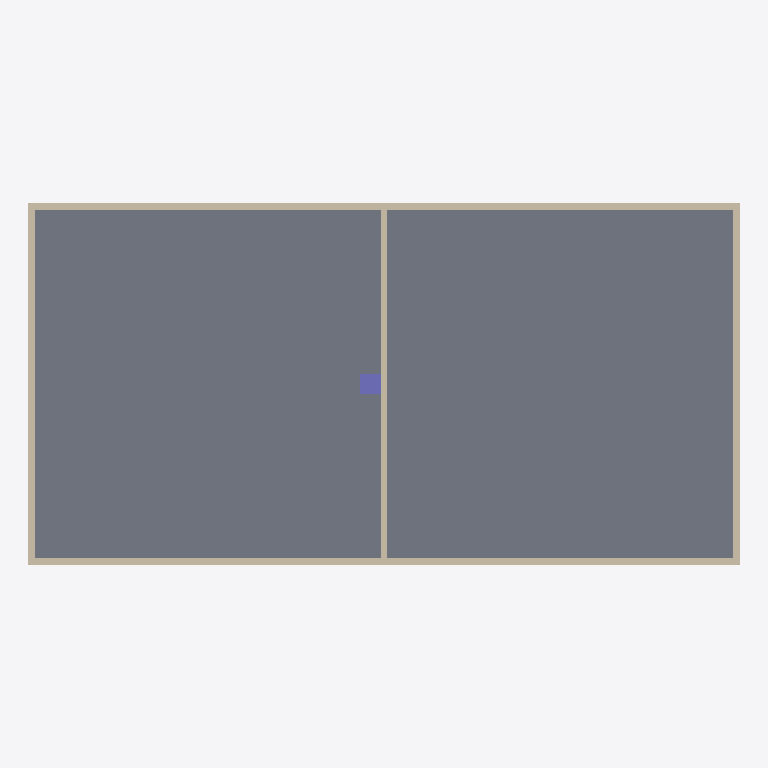
Plan cut of the same IFC building model at storey 'Ground Floor' (level 0.00 m, cut at 1.40 m), seen from above with north up, elements coloured by IFC class: 5 walls (beige), 1 slab (grey), 1 column (violet). Cut surfaces are drawn darker.
Extent 20.4 m × 10.4 m × 8.2 m (x, y, z). Storeys (3): Ground Floor at 0.00 m; unnamed at 4.00 m; unnamed at 8.00 m. Elements (13): 9 IfcWallStandardCase, 3 IfcSlab, 1 IfcColumn.

HEADER;
FILE_DESCRIPTION((),'2;1');
FILE_NAME('CSCnewarchicadnoSB','2017-01-22T17:41:12',(''),(''),'The EXPRESS Data Manager Version 5.00.0302.07 : 8 Oct 2009','','');
FILE_SCHEMA(('IFC2X3'));
ENDSEC;
DATA;
#54=IFCPROJECT('3okKcoTSbA_QOz_B3EjxLx',#13,'Default Project',$,$,$,$,(#51,#118),#26);
#73=IFCSITE('1nc5nHU_X0BxepdP8mUv63',#13,'Default Site',$,$,#70,$,$,.ELEMENT.,$,$,$,$,$);
#86=IFCBUILDING('0Sjzf$_en4Pwkjw7lCO_qB',#13,'Default Building',$,$,#83,$,$,.ELEMENT.,$,$,$);
#102=IFCBUILDINGSTOREY('0rWatQxKHB6O1VN4oTII2q',#13,'Ground Floor',$,$,#99,$,$,.ELEMENT.,0.0);
#1094=IFCBUILDINGSTOREY('3NOZA9OIv7BRSPiV2rq1NL',#13,'',$,$,#1091,$,$,.ELEMENT.,4.0);
#1758=IFCBUILDINGSTOREY('2rDP2Jn919zf$XSuOytFLm',#13,'',$,$,#1755,$,$,.ELEMENT.,8.0);
#837=IFCSLAB('2fJPOW7xXDiw8CqqV3Eudo',#13,'SLA - 005',$,$,#892,#883,'A94D9620-1FB8-4DB3-A2-0C-D347C33B89F2',.FLOOR.);
#237=IFCWALLSTANDARDCASE('3whhrD3T50JfGo9Mt5hjH3',#13,'SW - 002',$,$,#234,#297,'FAAEBD4D-0DD1-404E-94-32-256DC5AED443');
#483=IFCWALLSTANDARDCASE('1oYBqviX9CMhb$j1yg5WN9',#13,'SW - 004',$,$,#480,#543,'7288BD39-B212-4C5A-B9-7F-B41F2A1605C9');
#134=IFCWALLSTANDARDCASE('1XLIokR0n7LwB2LDGhPFGk',#13,'SW - 001',$,$,#131,#194,'61552CAE-6C0C-4757-A2-C2-54D42B64F42E');
#360=IFCWALLSTANDARDCASE('3ouDCparnB5ulknTbQhx0N',#13,'SW - 003',$,$,#357,#420,'F2E0D333-935C-4B17-8B-EE-C5D95AAFB017');
#632=IFCWALLSTANDARDCASE('1x5jbvdlb9UfdWJ6dT3uHl',#13,'SW - 003',$,$,#629,#692,'7B16D979-9EF9-497A-99-E0-4C69DD0F846F');
#762=IFCCOLUMN('0vBLOXVp15ReeJQMfIi_tY',#13,'CRE - 001',$,$,#811,#802,'392D5621-7F30-456E-8A-13-696A52B3EDE2');
ENDSEC;